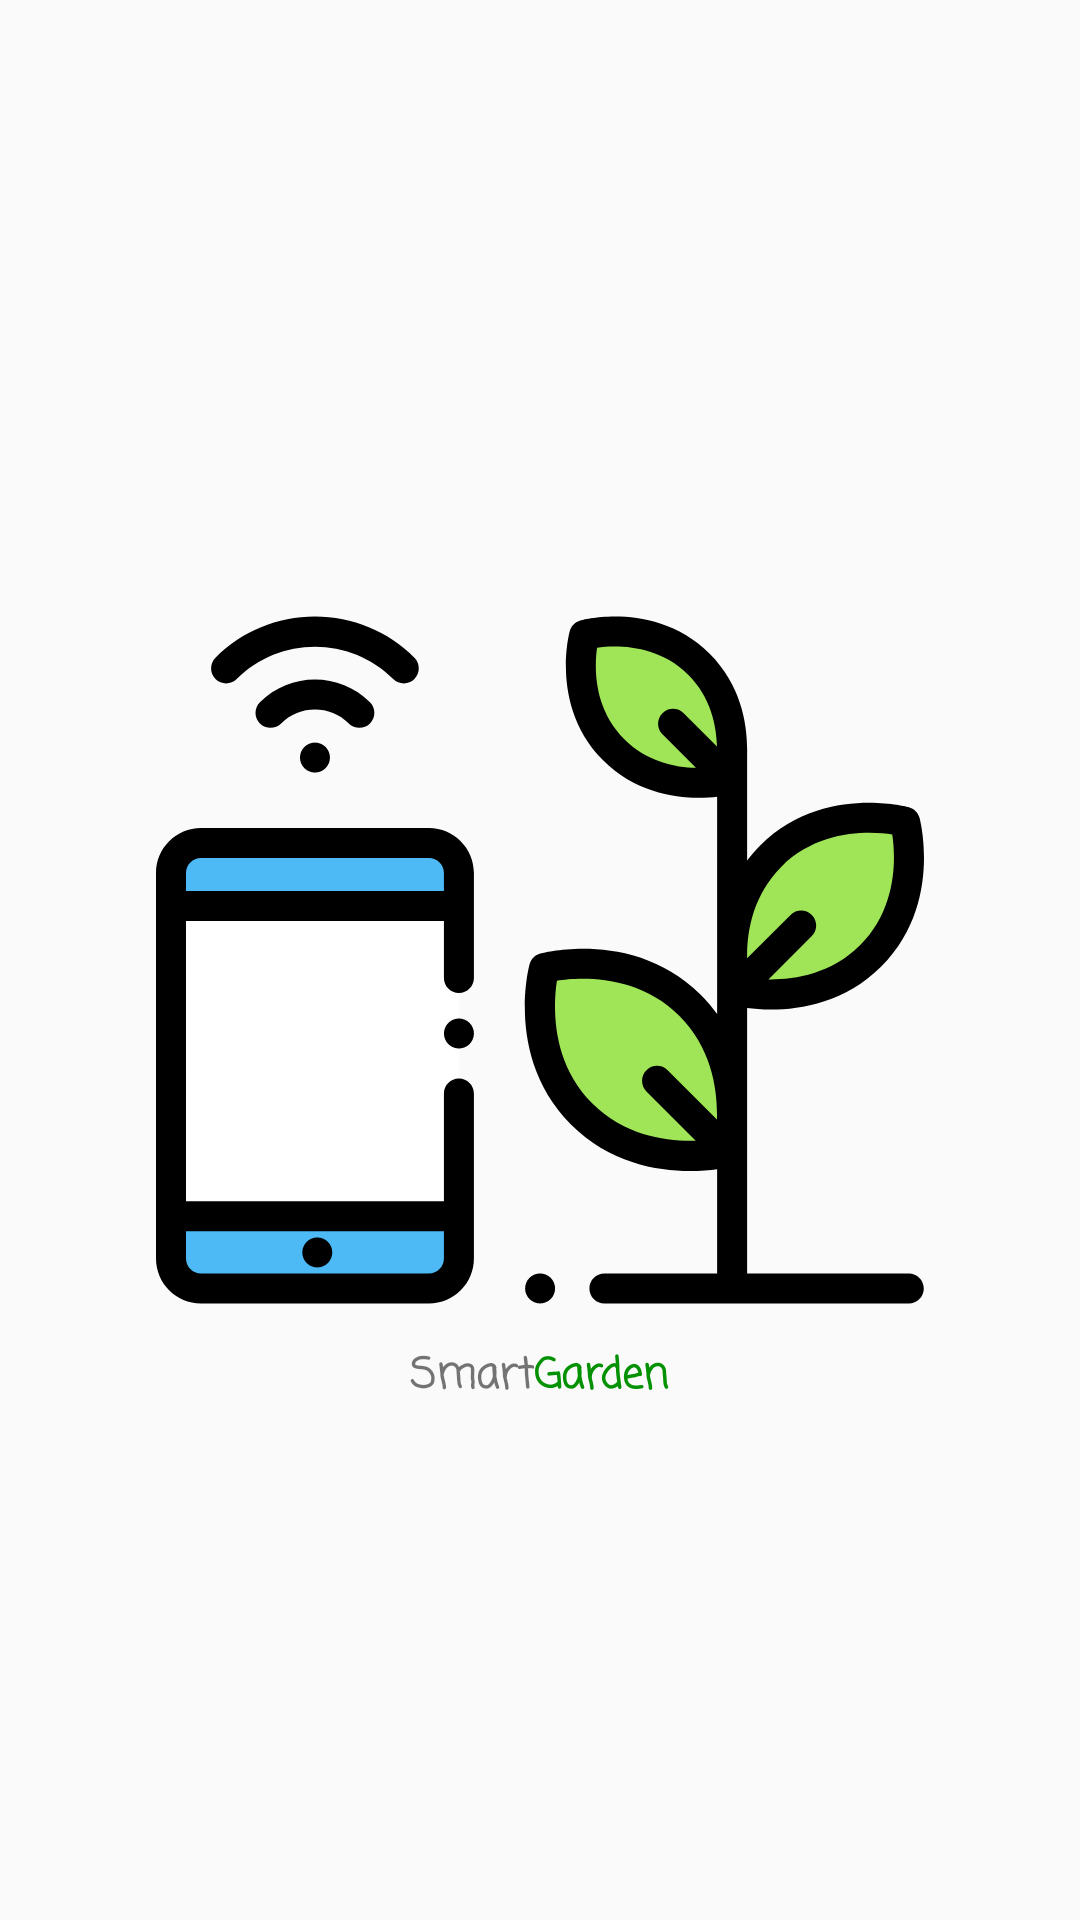

Layout XML and referenced resources for this Android screen:
<!-- AndroidManifest.xml: activity theme Theme.AppCompat.DayNight.NoActionBar -->
<!-- res/layout/launcher.xml -->
<?xml version="1.0" encoding="utf-8"?>
<RelativeLayout xmlns:android="http://schemas.android.com/apk/res/android"
    xmlns:app="http://schemas.android.com/apk/res-auto"
    xmlns:tools="http://schemas.android.com/tools"
    android:layout_width="match_parent"
    android:layout_height="match_parent"
    tools:context=".LauncherActivity">


    <ImageView
        android:id="@+id/image_logo_app"
        android:layout_width="wrap_content"
        android:layout_height="wrap_content"
        android:layout_centerInParent="true"
        android:background="@drawable/icon"
        android:contentDescription="@string/image_logo" />

    <LinearLayout
        android:layout_width="match_parent"
        android:layout_height="wrap_content"
        android:layout_below="@+id/image_logo_app"
        android:gravity="center"
        android:orientation="horizontal">

        <TextView
            android:id="@+id/name_app_logo1"
            style="@style/nameAppLogoStyle"
            android:layout_width="wrap_content"
            android:layout_height="wrap_content"
            android:contentDescription="@string/name_app_logo_1"
            android:text="@string/name_app_logo_1" />

        <TextView
            android:id="@+id/name_app_logo2"
            style="@style/nameAppLogoStyle"
            android:layout_width="wrap_content"
            android:layout_height="wrap_content"
            android:contentDescription="@string/name_app_logo_2"
            android:text="@string/name_app_logo_2"
            android:textColor="#049204" />
    </LinearLayout>

</RelativeLayout>
<!-- resources referenced by this layout -->
<resources>
  <!-- drawable icon: vector/xml drawable (drawable, 6135 chars, omitted) -->
  <string name="image_logo">Image Logo</string>
  <string name="name_app_logo_1">Smart</string>
  <string name="name_app_logo_2">Garden</string>
  <style name="nameAppLogoStyle">
          <item name="android:fontFamily">casual</item>
          <item name="android:textSize">@dimen/name_app_logo</item>
          <item name="android:textStyle">bold</item>
      </style>
</resources>
